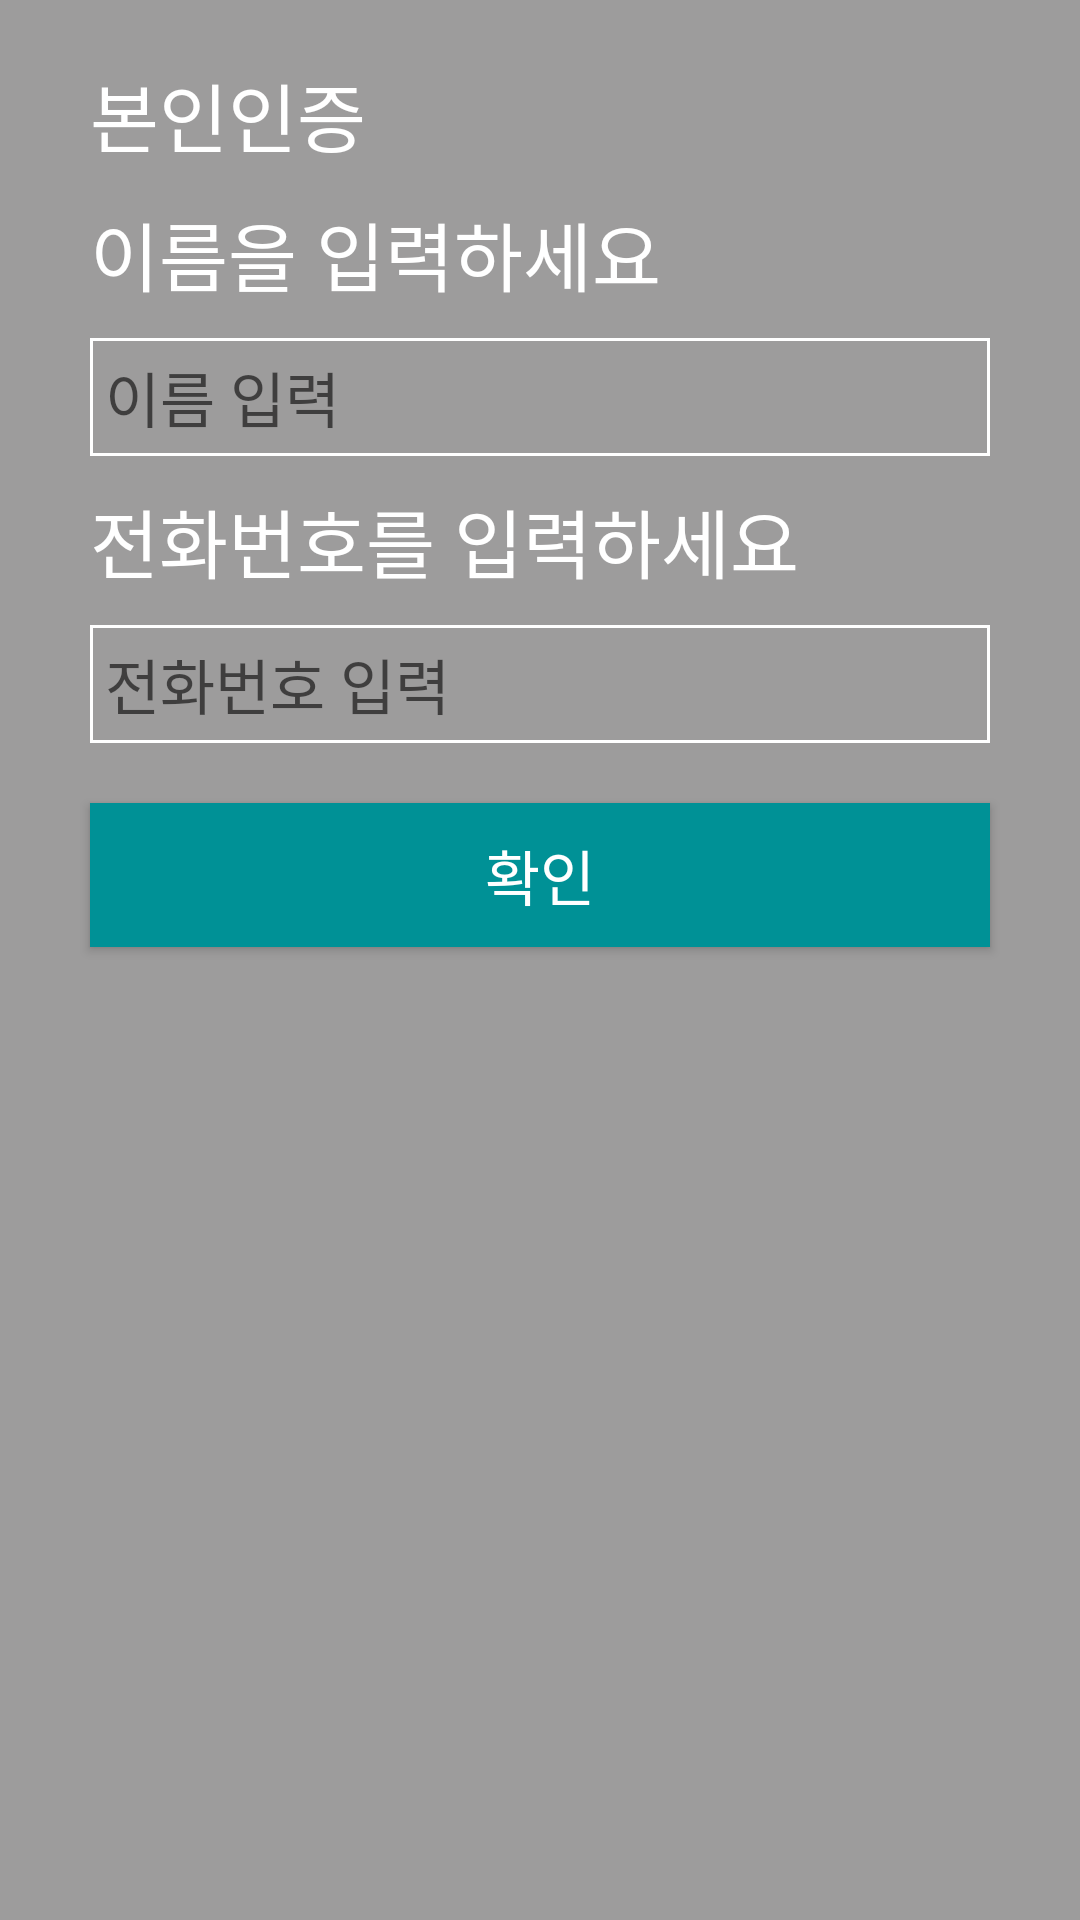

Layout XML and referenced resources for this Android screen:
<!-- AndroidManifest.xml: application theme AppTheme -->
<!-- res/layout/dialog_user_certification.xml -->
<?xml version="1.0" encoding="utf-8"?>
<LinearLayout xmlns:android="http://schemas.android.com/apk/res/android"
android:layout_width="match_parent"
android:layout_height="wrap_content"
android:background="#CC868585"
android:orientation="vertical">

<TextView
    android:layout_marginTop="20dp"
    android:layout_width="wrap_content"
    android:layout_height="wrap_content"
    android:text="본인인증"
    android:textColor="#FFFFFF"
    android:textSize="25sp"
    android:layout_marginStart="30dp"/>

    <TextView
        android:layout_marginTop="10dp"
        android:layout_width="wrap_content"
        android:layout_height="wrap_content"
        android:text="이름을 입력하세요"
        android:textColor="#FFFFFF"
        android:textSize="25sp"
        android:layout_marginStart="30dp"/>

    <EditText
        android:id="@+id/certification_name"
        android:layout_width="match_parent"
        android:layout_height="wrap_content"
        android:layout_marginHorizontal="30dp"
        android:background="@drawable/et_background"
        android:textSize="20sp"
        android:layout_marginVertical="10dp"
        android:hint="이름 입력"
        android:textColor="#FFFFFF"
        android:padding="5dp"
        android:inputType="textPersonName"/>

<TextView
    android:layout_width="wrap_content"
    android:layout_height="wrap_content"
    android:text="전화번호를 입력하세요"
    android:textColor="#FFFFFF"
    android:textSize="25sp"
    android:layout_marginStart="30dp"/>

<EditText
    android:id="@+id/certification_phone"
    android:layout_width="match_parent"
    android:layout_height="wrap_content"
    android:layout_marginHorizontal="30dp"
    android:background="@drawable/et_background"
    android:textSize="20sp"
    android:layout_marginVertical="10dp"
    android:hint="전화번호 입력"
    android:textColor="#FFFFFF"
    android:padding="5dp"
    android:inputType="phone"/>

<Button
    android:id="@+id/confirm_certification"
    android:layout_marginTop="10dp"
    android:layout_marginHorizontal="30dp"
    android:layout_width="match_parent"
    android:layout_height="wrap_content"
    android:padding="5dp"
    android:background="@color/colorPrimary"
    android:layout_marginBottom="20dp"
    android:textColor="#FFFFFF"
    android:textSize="20sp"
    android:text="확인"/>
</LinearLayout>
<!-- resources referenced by this layout -->
<resources>
  <color name="colorPrimary">#009196</color>
  <!-- drawable et_background (drawable) -->
  <?xml version="1.0" encoding="utf-8"?>
  <layer-list xmlns:android="http://schemas.android.com/apk/res/android" >
  
      <item>
  
          <shape android:shape="rectangle">
  
              <stroke android:width="1dp" android:color="#FFFFFF" />
  
              
  
          </shape>
  
      </item>
  
  </layer-list>
  <style name="AppTheme" parent="Theme.AppCompat.Light.DarkActionBar">
          
          <item name="colorPrimary">@color/colorPrimary</item>
          <item name="colorPrimaryDark">@color/colorPrimary</item>
          <item name="colorAccent">@android:color/holo_orange_light</item>
          <item name="windowActionBar">false</item>
          <item name="windowNoTitle">true</item>
          <item name="android:windowFullscreen">true</item>
          <item name="android:navigationBarColor">@android:color/darker_gray</item>
      </style>
</resources>
